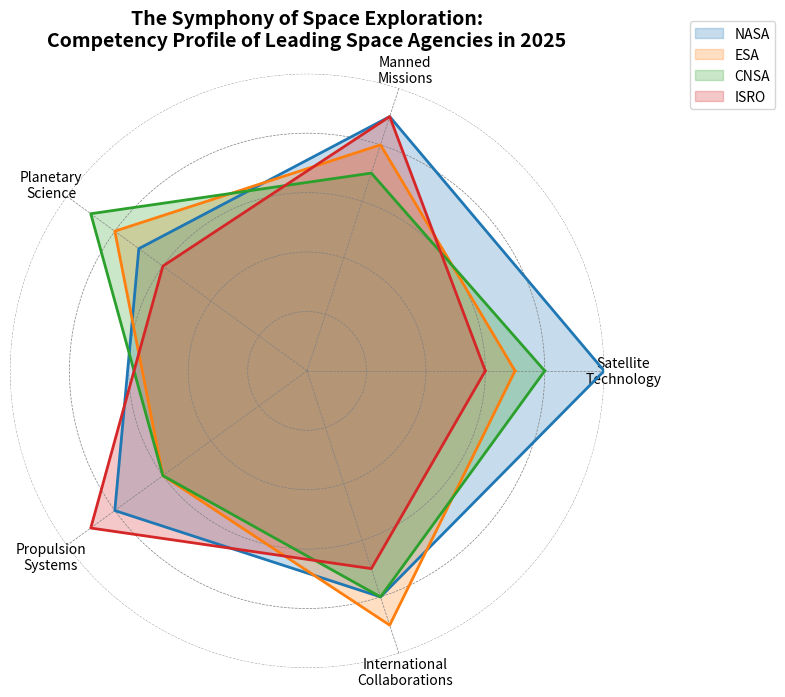

The matplotlib source for this figure:
import matplotlib.pyplot as plt
import numpy as np

agencies = ['NASA', 'ESA', 'CNSA', 'ISRO']
domains = ['Satellite\nTechnology', 'Manned\nMissions', 'Planetary\nScience',
           'Propulsion\nSystems', 'International\nCollaborations']

competency_scores = np.array([
    [10, 9, 7, 8, 8],  # NASA
    [7, 8, 8, 6, 9],   # ESA
    [8, 7, 9, 6, 8],   # CNSA
    [6, 9, 6, 9, 7]    # ISRO
])

num_vars = len(domains)
angles = np.linspace(0, 2 * np.pi, num_vars, endpoint=False).tolist()
angles += angles[:1]

fig, ax = plt.subplots(figsize=(8, 8), subplot_kw=dict(polar=True))
ax.set_ylim(0, 10)

# New set of colors
colors = ['#1f77b4', '#ff7f0e', '#2ca02c', '#d62728']  # Blue, Orange, Green, Red

# Loop through each agency and fill the corresponding area
for i, agency in enumerate(agencies):
    values = competency_scores[i].tolist()
    values += values[:1]  # Close the loop
    
    ax.fill(angles, values, color=colors[i], alpha=0.25, label=agency)  # Fill the area
    ax.plot(angles, values, color=colors[i], linewidth=2, linestyle='-')  # Outline the area

ax.set_yticklabels([])
ax.set_xticks(angles[:-1])
ax.set_xticklabels(domains, fontsize=10, ha='center')
ax.spines['polar'].set_visible(False)
ax.grid(color='grey', linestyle='--', linewidth=0.5)

plt.title('The Symphony of Space Exploration:\nCompetency Profile of Leading Space Agencies in 2025',
          fontsize=14, fontweight='bold', pad=20)
plt.legend(loc='upper right', bbox_to_anchor=(1.3, 1.1), fontsize=10)
plt.tight_layout()

plt.show()
